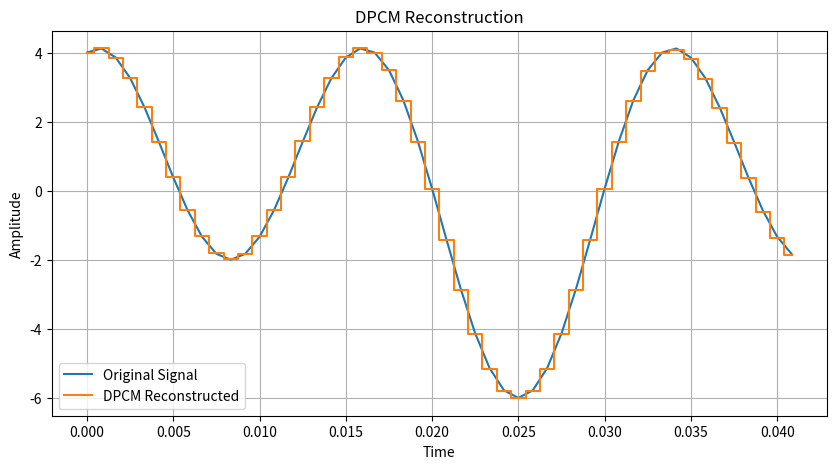

Here is the Python script that generated this plot:

import numpy as np
import matplotlib.pyplot as plt

#sample
fs = 1200
T =1 
t = np.arange(0,T,1/fs)
m= 2*np.sin(2*np.pi*30*t)+ 4*np.cos(2*np.pi*60*t)

#predict
pred = np.zeros_like(m)
pred[0] = 0
pred[1] = m[0]
for n in range(2,len(m)):
    pred[n] = (m[n-1]+m[n-2])/2

#calculate error 
error = m-pred
print("Original range:", np.min(m),",", np.max(m))
print("Error range:", np.min(error), ",", np.max(error))

#quantize 
bits_dpcm = 8
levels_dpcm = 2**bits_dpcm

emin = np.min(error)
emax = np.max(error)
del_dpcm = (emax-emin)/(levels_dpcm-1)

#encoder encode each index as an 8-bit binary value
indices = np.round((error-emin)/del_dpcm)
indices = np.clip(indices,0,levels_dpcm-1)
encoded = [format(int(i), '08b') for i in indices]

#decode
error_rec = indices*del_dpcm+emin   #prediction error
reconstructed = np.zeros_like(m)
reconstructed[0] = error_rec[0]
reconstructed[1] = reconstructed[0]+error_rec[1]
for n in range(2,len(m)):
    pred = ((reconstructed[n-1]+reconstructed[n-2]))/2
    reconstructed[n] = pred + error_rec[n]
    
    
dpcm_mse = np.mean((m-reconstructed)**2)
print("DPCM MSE = ",dpcm_mse)

plt.figure(figsize=(10, 5))
plt.plot(t[:50], m[:50], label="Original Signal")
plt.step(t[:50], reconstructed[:50], where="mid", label="DPCM Reconstructed")
plt.xlabel("Time")
plt.ylabel("Amplitude")
plt.title("DPCM Reconstruction")
plt.legend()
plt.grid()
plt.show()
